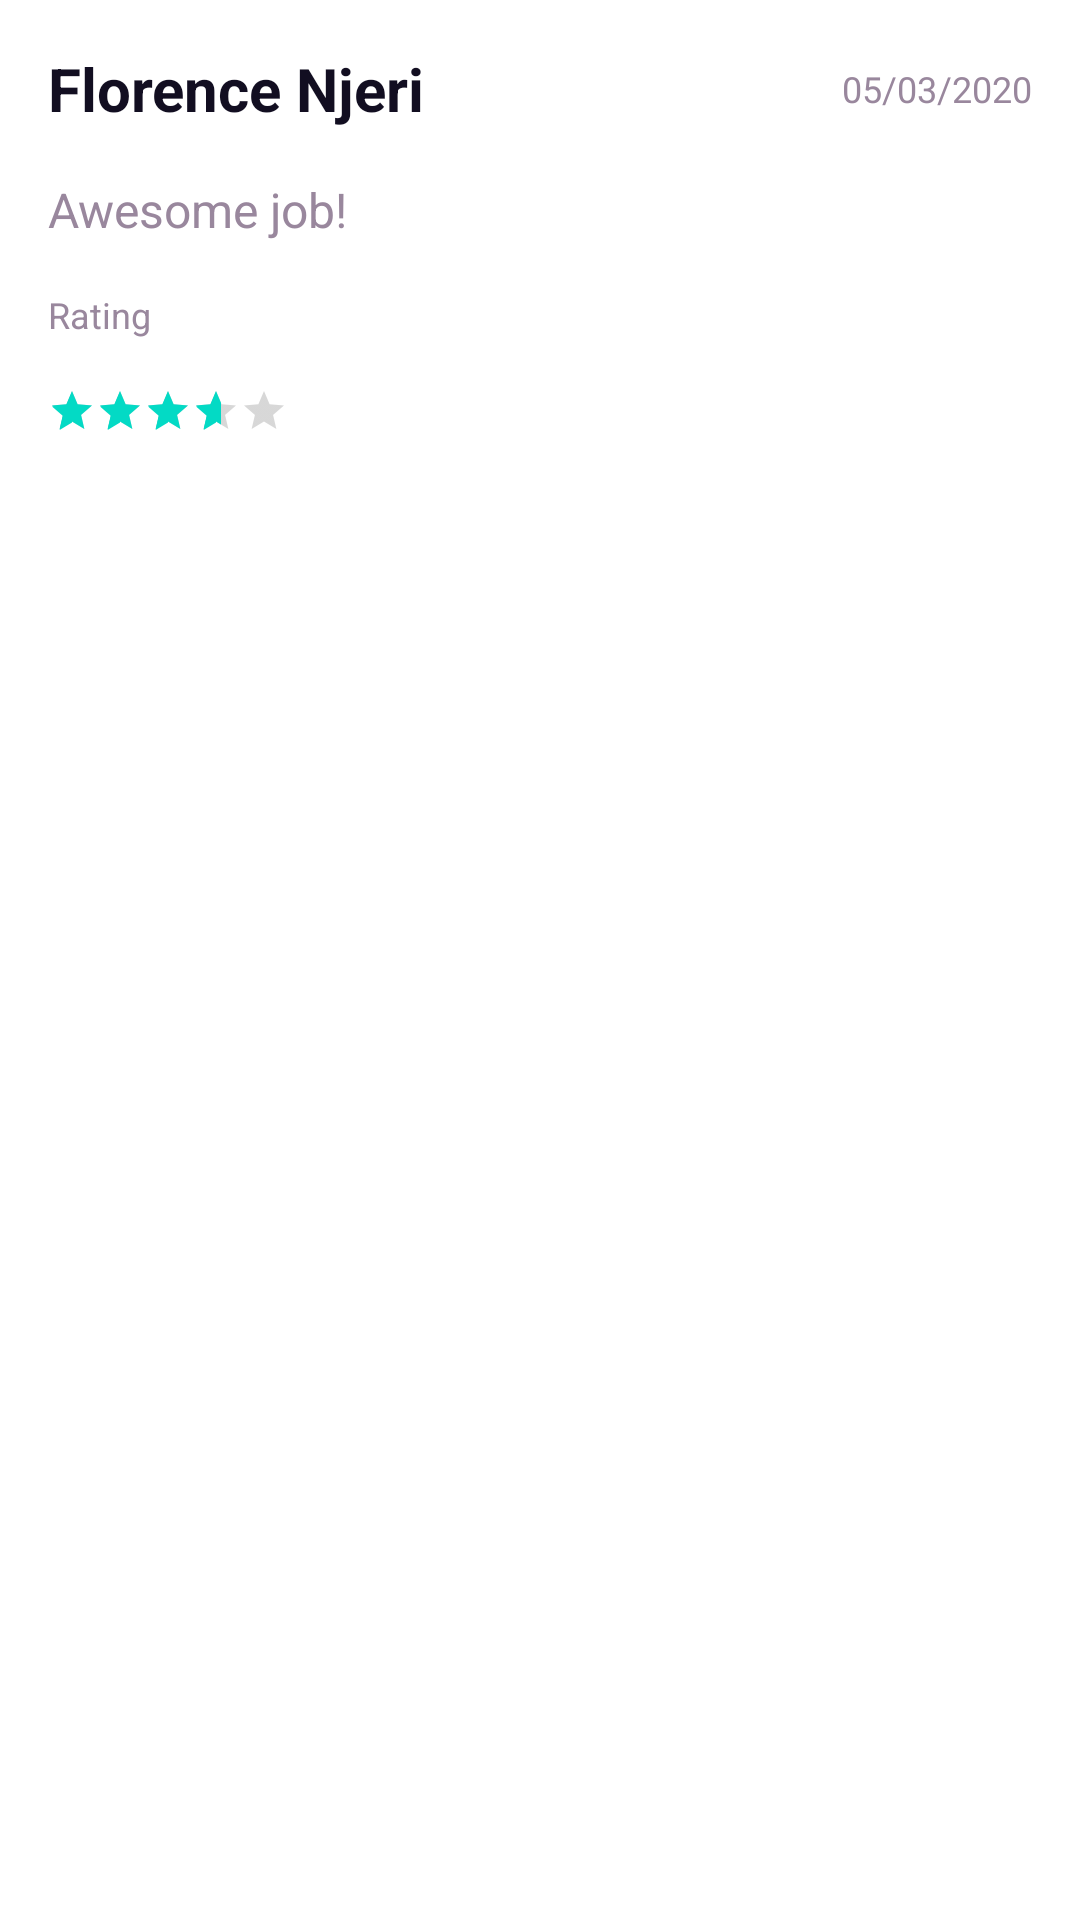

This screen was rendered from an Android layout file. Write that file and the resources it references.
<!-- AndroidManifest.xml: application theme AppTheme -->
<!-- res/layout/rating_item.xml -->
<?xml version="1.0" encoding="utf-8"?>
<androidx.constraintlayout.widget.ConstraintLayout
    xmlns:android="http://schemas.android.com/apk/res/android"
    xmlns:app="http://schemas.android.com/apk/res-auto"
    xmlns:tools="http://schemas.android.com/tools"
    android:layout_width="match_parent"
    android:layout_height="match_parent"
    android:layout_marginBottom="16dp">

    <TextView
        android:id="@+id/reviewerName"
        android:layout_width="wrap_content"
        android:layout_height="wrap_content"
        android:layout_marginStart="16dp"
        android:layout_marginLeft="16dp"
        android:layout_marginTop="16dp"
        android:text="Florence Njeri"
        android:textColor="@color/blackText"
        android:textSize="20sp"
        android:textStyle="bold"
        app:layout_constraintStart_toStartOf="parent"
        app:layout_constraintTop_toTopOf="parent" />

    <TextView
        android:id="@+id/dateOfReview"
        android:layout_width="wrap_content"
        android:layout_height="wrap_content"
        android:layout_marginEnd="16dp"
        android:layout_marginRight="16dp"
        android:text="05/03/2020"
        android:textColor="@color/editTextColor"
        android:textSize="12sp"
        app:layout_constraintBottom_toBottomOf="@+id/reviewerName"
        app:layout_constraintEnd_toEndOf="parent"
        app:layout_constraintTop_toTopOf="@+id/reviewerName" />

    <TextView
        android:id="@+id/review"
        android:layout_width="wrap_content"
        android:layout_height="wrap_content"
        android:layout_marginTop="16dp"
        android:text="Awesome job!"
        android:textColor="@color/editTextColor"
        android:textSize="@dimen/textNormalSize"
        app:layout_constraintEnd_toEndOf="@+id/reviewerName"
        app:layout_constraintHorizontal_bias="0.0"
        app:layout_constraintStart_toStartOf="@+id/reviewerName"
        app:layout_constraintTop_toBottomOf="@+id/reviewerName" />

    <TextView
        android:id="@+id/textView33"
        android:layout_width="wrap_content"
        android:layout_height="wrap_content"
        android:layout_marginTop="16dp"
        android:text="Rating"
        android:textColor="@color/editTextColor"
        android:textSize="12sp"
        app:layout_constraintEnd_toEndOf="@+id/review"
        app:layout_constraintHorizontal_bias="0.0"
        app:layout_constraintStart_toStartOf="@+id/review"
        app:layout_constraintTop_toBottomOf="@+id/review" />

    <RatingBar
        android:id="@+id/ratingBar"
        style="@style/Widget.AppCompat.RatingBar.Small"
        android:layout_width="wrap_content"
        android:layout_height="wrap_content"
        android:layout_marginTop="16dp"
        android:numStars="5"
        android:rating="3.6"
        android:stepSize="0.1"
        app:layout_constraintEnd_toEndOf="@+id/textView33"
        app:layout_constraintHorizontal_bias="0.0"
        app:layout_constraintStart_toStartOf="@+id/textView33"
        app:layout_constraintTop_toBottomOf="@+id/textView33" />
</androidx.constraintlayout.widget.ConstraintLayout>
<!-- resources referenced by this layout -->
<resources>
  <color name="blackText"> #120E21</color>
  <color name="editTextColor">#99879D</color>
  <dimen name="textNormalSize">16sp</dimen>
</resources>
